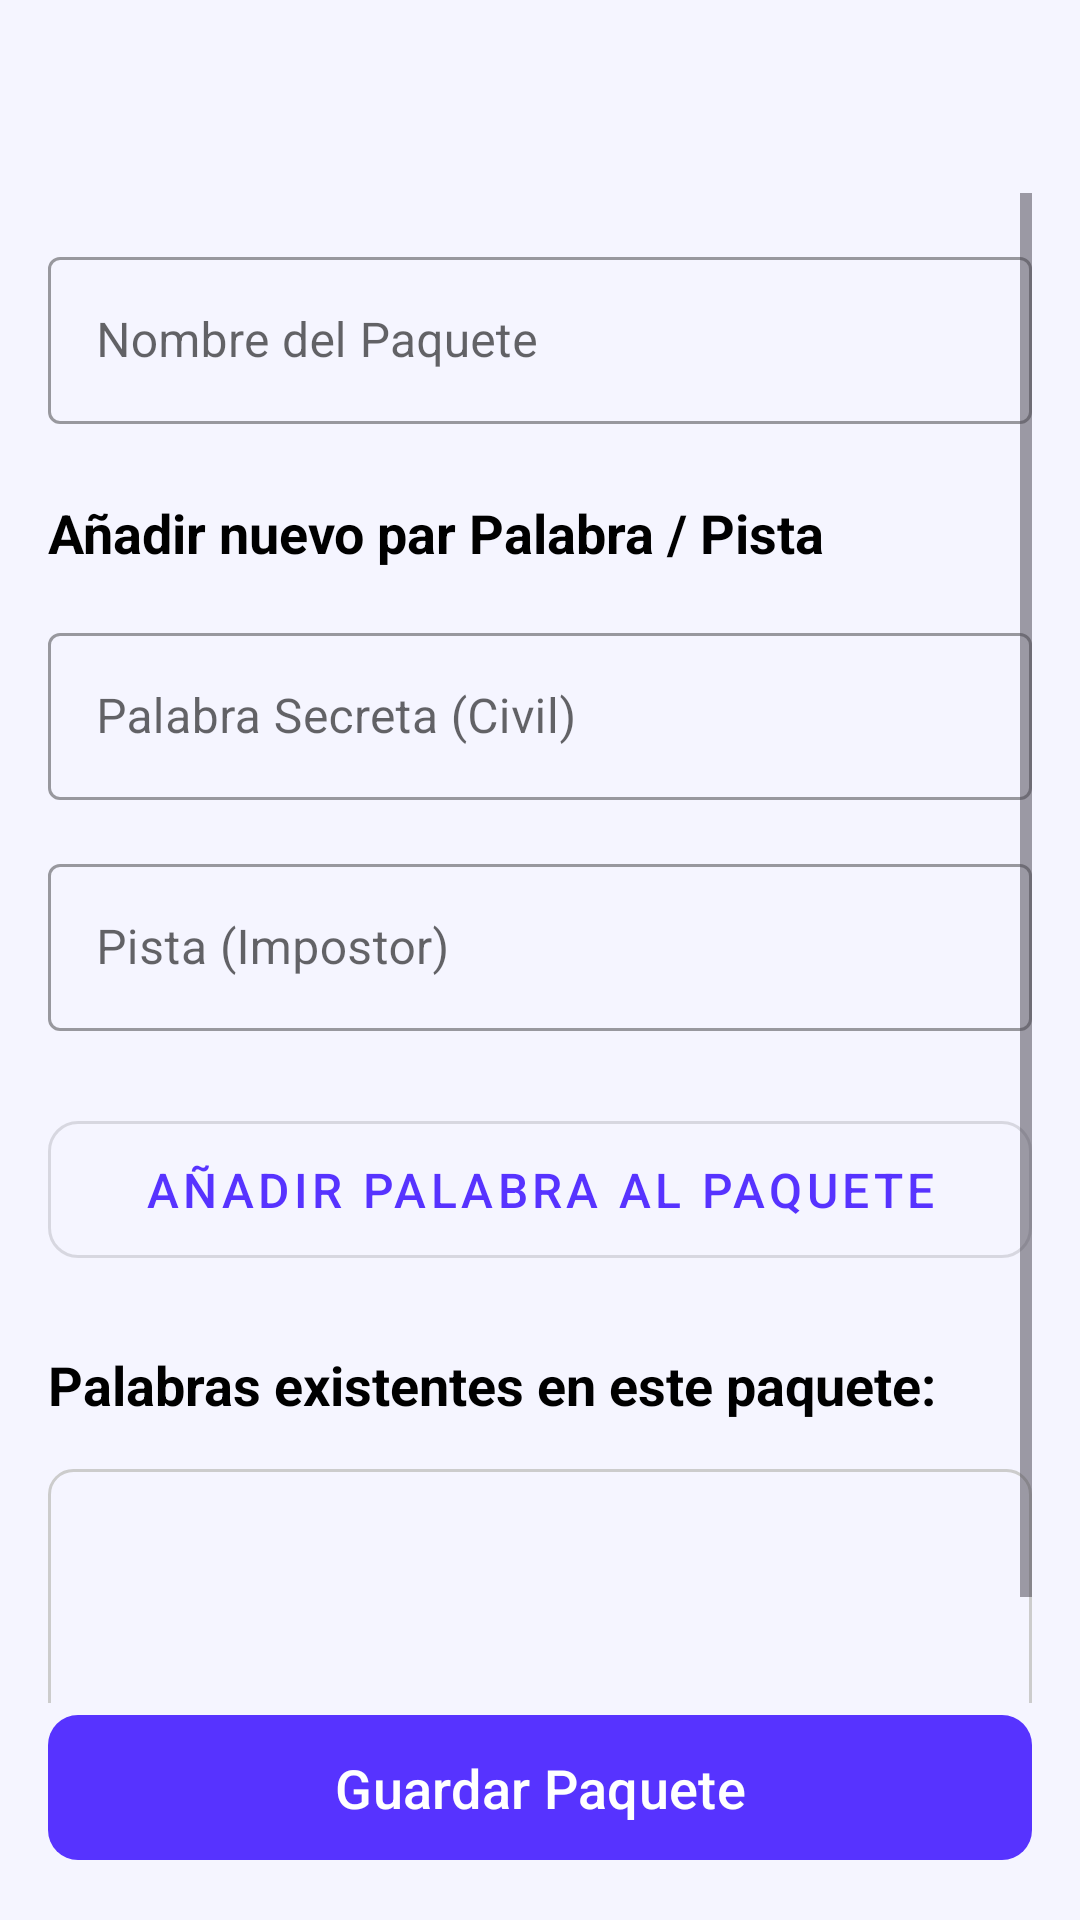

Write the Android layout XML for this screen, with the resource values it uses.
<!-- AndroidManifest.xml: application theme Theme.Impostor -->
<!-- res/layout/activity_createpackage.xml -->
<?xml version="1.0" encoding="utf-8"?>
<androidx.constraintlayout.widget.ConstraintLayout xmlns:android="http://schemas.android.com/apk/res/android"
    xmlns:app="http://schemas.android.com/apk/res-auto"
    xmlns:tools="http://schemas.android.com/tools"
    android:id="@+id/main"
    android:layout_width="match_parent"
    android:layout_height="match_parent"
    android:background="@color/background_light"
    tools:context=".activities.CreatePackageActivity">

    <TextView
        android:id="@+id/tv_title"
        android:layout_width="0dp"
        android:layout_height="wrap_content"
        tools:text="Editar Paquete: Deportes"
        android:textSize="24sp"
        android:textStyle="bold"
        android:textColor="@color/text_primary"
        android:padding="16dp"
        app:layout_constraintTop_toTopOf="parent"
        app:layout_constraintStart_toStartOf="parent"
        app:layout_constraintEnd_toEndOf="parent" />

    <ScrollView
        android:layout_width="0dp"
        android:layout_height="0dp"
        app:layout_constraintTop_toBottomOf="@id/tv_title"
        app:layout_constraintBottom_toTopOf="@id/btn_save_package"
        app:layout_constraintStart_toStartOf="parent"
        app:layout_constraintEnd_toEndOf="parent"
        android:paddingHorizontal="16dp">

        <LinearLayout
            android:layout_width="match_parent"
            android:layout_height="wrap_content"
            android:orientation="vertical"
            android:paddingTop="16dp"
            android:paddingBottom="16dp">

            <com.google.android.material.textfield.TextInputLayout
                android:id="@+id/til_package_name"
                android:layout_width="match_parent"
                android:layout_height="wrap_content"
                android:hint="Nombre del Paquete"
                style="@style/Widget.MaterialComponents.TextInputLayout.OutlinedBox"
                android:layout_marginBottom="24dp">

                <com.google.android.material.textfield.TextInputEditText
                    android:id="@+id/et_package_name"
                    android:layout_width="match_parent"
                    android:layout_height="wrap_content"
                    android:maxLength="25"
                    android:inputType="textCapSentences"/>
            </com.google.android.material.textfield.TextInputLayout>

            <TextView
                android:layout_width="match_parent"
                android:layout_height="wrap_content"
                android:text="Añadir nuevo par Palabra / Pista"
                android:textSize="18sp"
                android:textStyle="bold"
                android:textColor="@color/text_primary"
                android:layout_marginBottom="16dp"/>

            <com.google.android.material.textfield.TextInputLayout
                android:id="@+id/til_secret_word"
                android:layout_width="match_parent"
                android:layout_height="wrap_content"
                android:hint="Palabra Secreta (Civil)"
                app:startIconDrawable="@drawable/ic_visibility_off_large"
                style="@style/Widget.MaterialComponents.TextInputLayout.OutlinedBox"
                android:layout_marginBottom="16dp">

                <com.google.android.material.textfield.TextInputEditText
                    android:id="@+id/et_secret_word"
                    android:layout_width="match_parent"
                    android:layout_height="wrap_content"
                    android:maxLength="20"
                    android:inputType="textCapWords"/>
            </com.google.android.material.textfield.TextInputLayout>

            <com.google.android.material.textfield.TextInputLayout
                android:id="@+id/til_impostor_clue"
                android:layout_width="match_parent"
                android:layout_height="wrap_content"
                android:hint="Pista (Impostor)"
                app:startIconDrawable="@drawable/ic_impostor_mask"
                style="@style/Widget.MaterialComponents.TextInputLayout.OutlinedBox"
                android:layout_marginBottom="24dp">

                <com.google.android.material.textfield.TextInputEditText
                    android:id="@+id/et_impostor_clue"
                    android:layout_width="match_parent"
                    android:layout_height="wrap_content"
                    android:maxLength="20"
                    android:inputType="textCapWords"/>
            </com.google.android.material.textfield.TextInputLayout>

            <com.google.android.material.button.MaterialButton
                android:id="@+id/btn_add_word"
                android:layout_width="match_parent"
                android:layout_height="wrap_content"
                android:text="AÑADIR PALABRA AL PAQUETE"
                android:textSize="16sp"
                android:paddingVertical="12dp"
                app:cornerRadius="10dp"
                android:layout_marginBottom="24dp"
                style="@style/Widget.MaterialComponents.Button.OutlinedButton"/>

            <TextView
                android:layout_width="match_parent"
                android:layout_height="wrap_content"
                android:text="Palabras existentes en este paquete:"
                android:textSize="18sp"
                android:textStyle="bold"
                android:textColor="@color/text_primary"
                android:layout_marginBottom="16dp"/>

            <androidx.recyclerview.widget.RecyclerView
                android:id="@+id/rv_word_pairs"
                android:layout_width="match_parent"
                android:layout_height="wrap_content"
                android:minHeight="100dp"
                android:nestedScrollingEnabled="false"
                tools:itemCount="3"
                tools:listitem="@layout/list_item_word_pair"
                android:background="@drawable/bg_list_outline"/>

            <TextView
                android:id="@+id/tv_empty_list"
                android:layout_width="match_parent"
                android:layout_height="wrap_content"
                android:text="Aún no hay pares de palabras en este paquete."
                android:textSize="16sp"
                android:textColor="@color/text_secondary"
                android:gravity="center"
                android:padding="16dp"
                android:visibility="gone"
                tools:visibility="visible"/>


        </LinearLayout>
    </ScrollView>

    <com.google.android.material.button.MaterialButton
        android:id="@+id/btn_save_package"
        android:layout_width="0dp"
        android:layout_height="wrap_content"
        android:text="Guardar Paquete"
        android:textSize="18sp"
        android:paddingVertical="12dp"
        app:cornerRadius="10dp"
        android:layout_margin="16dp"
        app:layout_constraintBottom_toBottomOf="parent"
        app:layout_constraintStart_toStartOf="parent"
        app:layout_constraintEnd_toEndOf="parent" />

</androidx.constraintlayout.widget.ConstraintLayout>
<!-- res/layout/list_item_word_pair.xml (included above) -->
<?xml version="1.0" encoding="utf-8"?>
<androidx.constraintlayout.widget.ConstraintLayout xmlns:android="http://schemas.android.com/apk/res/android"
    xmlns:app="http://schemas.android.com/apk/res-auto"
    xmlns:tools="http://schemas.android.com/tools"
    android:layout_width="match_parent"
    android:layout_height="wrap_content"
    android:paddingVertical="8dp"
    android:paddingHorizontal="12dp">

    <TextView
        android:id="@+id/tv_label_secret"
        android:layout_width="wrap_content"
        android:layout_height="wrap_content"
        android:text="Civil:"
        android:textStyle="bold"
        android:textColor="@color/text_primary"
        app:layout_constraintStart_toStartOf="parent"
        app:layout_constraintTop_toTopOf="parent" />

    <TextView
        android:id="@+id/tv_word_secret"
        android:layout_width="0dp"
        android:layout_height="wrap_content"
        tools:text="PALABRA SECRETA"
        android:textColor="@color/text_primary"
        android:layout_marginStart="8dp"
        android:ellipsize="end"
        android:maxLines="1"
        app:layout_constraintStart_toEndOf="@id/tv_label_secret"
        app:layout_constraintTop_toTopOf="@id/tv_label_secret"
        app:layout_constraintEnd_toStartOf="@id/btn_delete_pair"/>

    <TextView
        android:id="@+id/tv_label_impostor"
        android:layout_width="wrap_content"
        android:layout_height="wrap_content"
        android:text="Pista:"
        android:textStyle="bold"
        android:textColor="@color/text_secondary"
        android:layout_marginTop="4dp"
        app:layout_constraintStart_toStartOf="parent"
        app:layout_constraintTop_toBottomOf="@id/tv_label_secret" />

    <TextView
        android:id="@+id/tv_word_impostor"
        android:layout_width="0dp"
        android:layout_height="wrap_content"
        tools:text="PISTA RELACIONADA"
        android:textColor="@color/text_secondary"
        android:layout_marginStart="8dp"
        android:ellipsize="end"
        android:maxLines="1"
        app:layout_constraintStart_toEndOf="@id/tv_label_impostor"
        app:layout_constraintTop_toTopOf="@id/tv_label_impostor"
        app:layout_constraintEnd_toStartOf="@id/btn_delete_pair"/>

    <ImageButton
        android:id="@+id/btn_delete_pair"
        android:layout_width="36dp"
        android:layout_height="36dp"
        android:src="@drawable/ic_delete"
        android:background="?attr/selectableItemBackgroundBorderless"
        android:contentDescription="Borrar par de palabras"
        app:tint="@color/red_error"
        app:layout_constraintEnd_toEndOf="parent"
        app:layout_constraintTop_toTopOf="parent"
        app:layout_constraintBottom_toBottomOf="parent"/>

</androidx.constraintlayout.widget.ConstraintLayout>
<!-- resources referenced by this layout -->
<resources>
  <color name="background_light">#F5F5FF</color>
  <color name="red_error">#FA0000</color>
  <color name="text_primary">@color/black</color>
  <color name="text_secondary">#AAAAAA</color>
  <!-- drawable bg_list_outline (drawable) -->
  <?xml version="1.0" encoding="utf-8"?>
  <shape xmlns:android="http://schemas.android.com/apk/res/android"
      android:shape="rectangle">
  
  
  
      <stroke
          android:width="1dp"
          android:color="#CCCCCC" /> <corners android:radius="8dp" />
  
  </shape>
  <style name="Theme.Impostor" parent="Base.Theme.Impostor" />
  <color name="black">#FF000000</color>
  <style name="Base.Theme.Impostor" parent="Theme.Material3.DayNight.NoActionBar">
          <item name="colorPrimary">@color/colorPrimary</item>          <item name="colorAccent">@color/colorAccent</item>            <item name="android:colorBackground">@color/background_light</item>   <item name="colorSurface">@color/background_light</item>              <item name="colorOnBackground">@color/text_primary</item>      <item name="colorOnSurface">@color/text_primary</item>         <item name="colorSecondary">@color/text_secondary</item>       <item name="dividerColor">@color/divider_color</item>          </style>
  <color name="colorPrimary">#5733FF</color>
  <color name="colorAccent">#FF5733</color>
  <color name="divider_color">#E0E0E0</color>
</resources>
